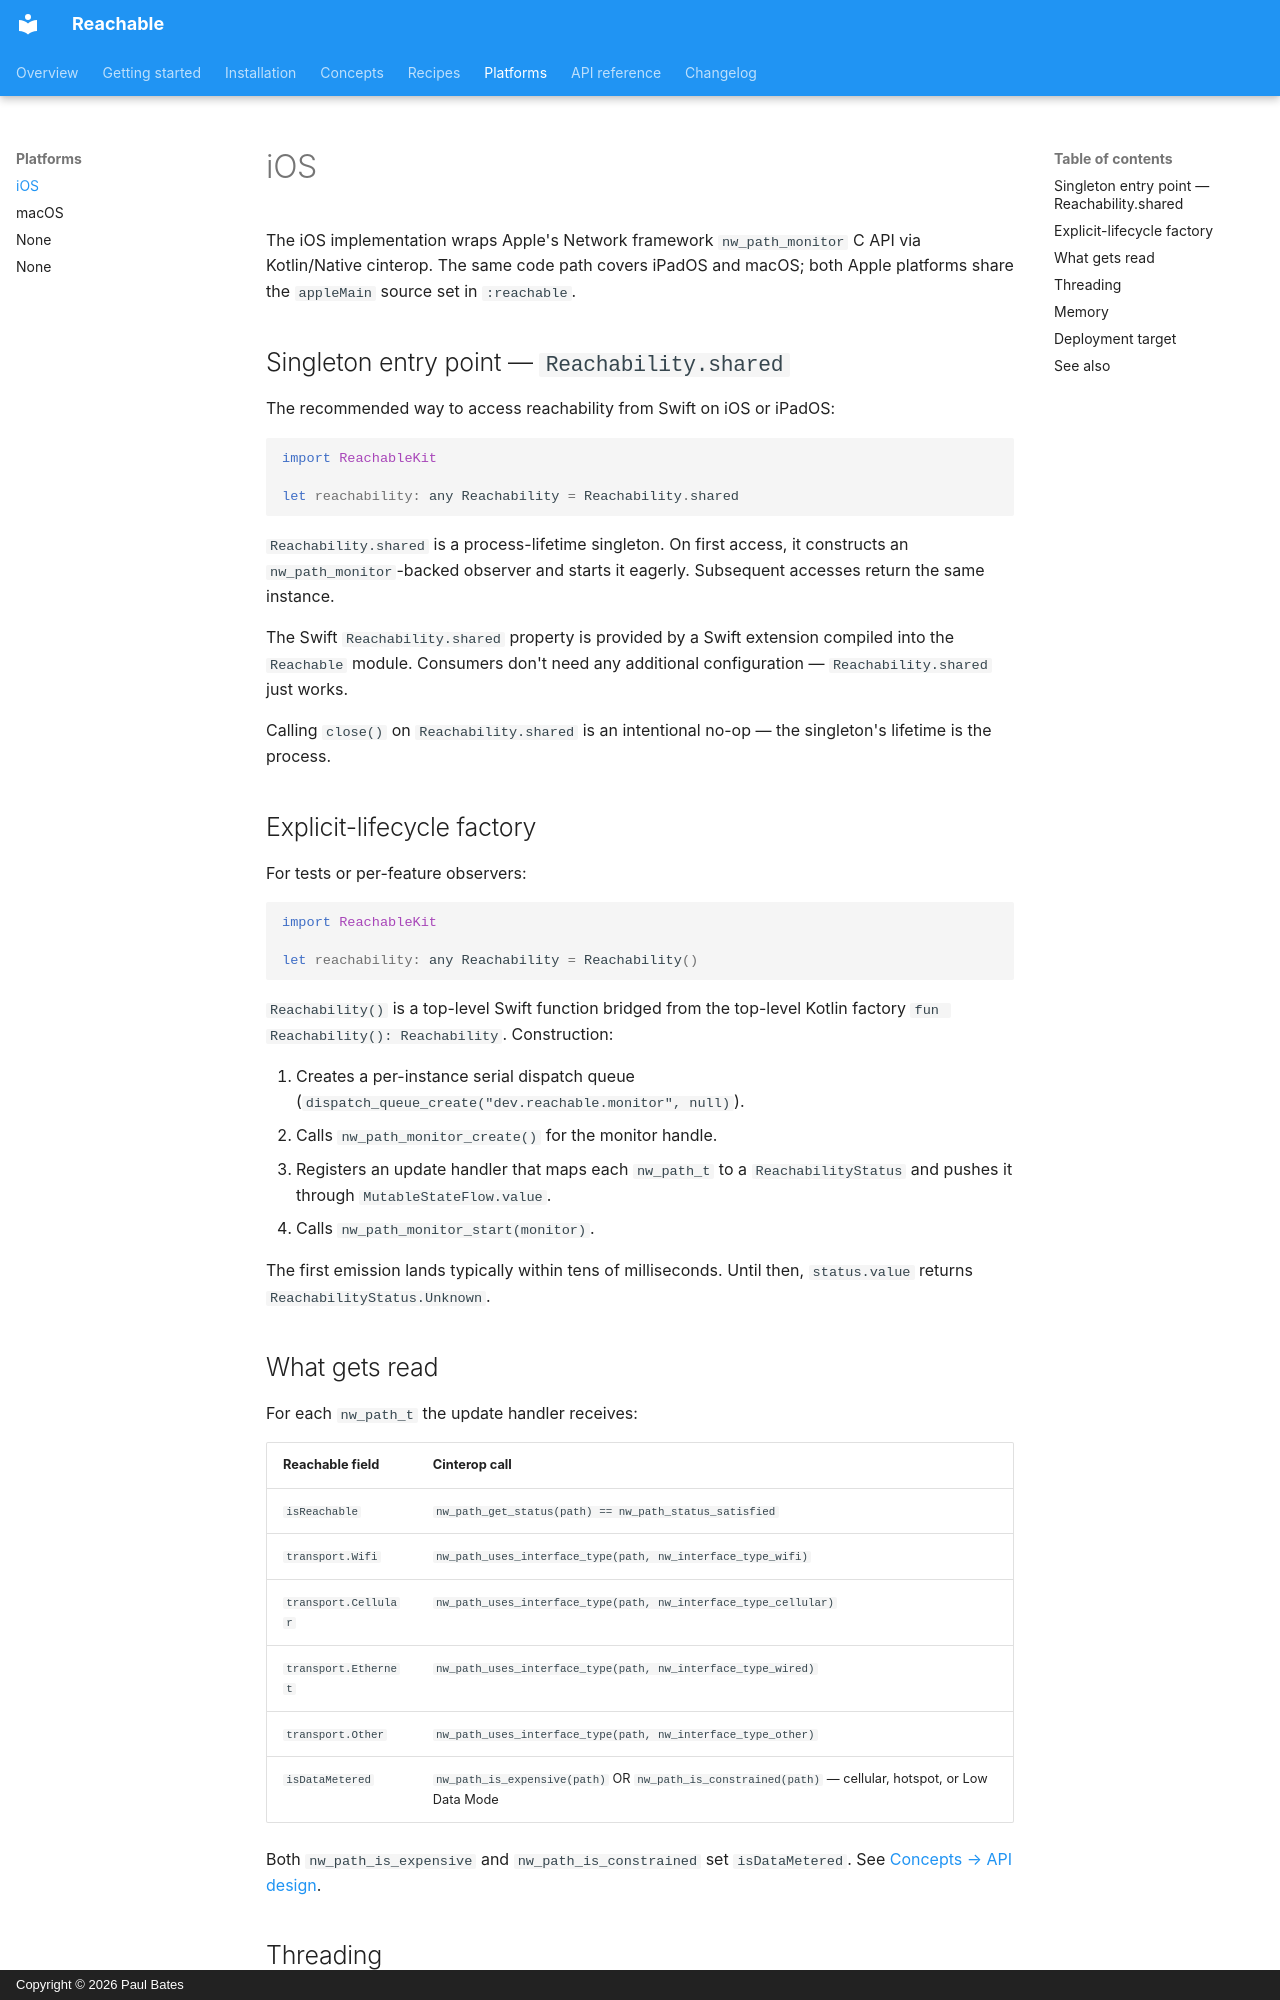

repository: happycodelucky/reachable-kmp · page: platforms/ios/index.html · generator: mkdocs · copyright: Copyright © 2026 Paul Bates

# iOS

The iOS implementation wraps Apple's Network framework `nw_path_monitor` C
API via Kotlin/Native cinterop. The same code path covers iPadOS and
macOS; both Apple platforms share the `appleMain` source set in
`:reachable`.

## Singleton entry point — `Reachability.shared`

The recommended way to access reachability from Swift on iOS or iPadOS:

```swift
import ReachableKit

let reachability: any Reachability = Reachability.shared
```

`Reachability.shared` is a process-lifetime singleton. On first access,
it constructs an `nw_path_monitor`-backed observer and starts it eagerly.
Subsequent accesses return the same instance.

The Swift `Reachability.shared` property is provided by a Swift
extension compiled into the `Reachable` module. Consumers don't need any
additional configuration — `Reachability.shared` just works.

Calling `close()` on `Reachability.shared` is an intentional no-op — the
singleton's lifetime is the process.

## Explicit-lifecycle factory

For tests or per-feature observers:

```swift
import ReachableKit

let reachability: any Reachability = Reachability()
```

`Reachability()` is a top-level Swift function bridged from the
top-level Kotlin factory `fun Reachability(): Reachability`.
Construction:

1. Creates a per-instance serial dispatch queue
   (`dispatch_queue_create("dev.reachable.monitor", null)`).
2. Calls `nw_path_monitor_create()` for the monitor handle.
3. Registers an update handler that maps each `nw_path_t` to a
   `ReachabilityStatus` and pushes it through `MutableStateFlow.value`.
4. Calls `nw_path_monitor_start(monitor)`.

The first emission lands typically within tens of milliseconds. Until
then, `status.value` returns `ReachabilityStatus.Unknown`.

## What gets read

For each `nw_path_t` the update handler receives:

| Reachable field        | Cinterop call                                                       |
|------------------------|---------------------------------------------------------------------|
| `isReachable`          | `nw_path_get_status(path) == nw_path_status_satisfied`              |
| `transport.Wifi`       | `nw_path_uses_interface_type(path, nw_interface_type_wifi)`         |
| `transport.Cellular`   | `nw_path_uses_interface_type(path, nw_interface_type_cellular)`     |
| `transport.Ethernet`   | `nw_path_uses_interface_type(path, nw_interface_type_wired)`        |
| `transport.Other`      | `nw_path_uses_interface_type(path, nw_interface_type_other)`        |
| `isDataMetered`        | `nw_path_is_expensive(path)` OR `nw_path_is_constrained(path)` — cellular, hotspot, or Low Data Mode |

Both `nw_path_is_expensive` and `nw_path_is_constrained` set `isDataMetered`.
See [Concepts → API design](../concepts/api-design.md#data-metering-across-platforms).
